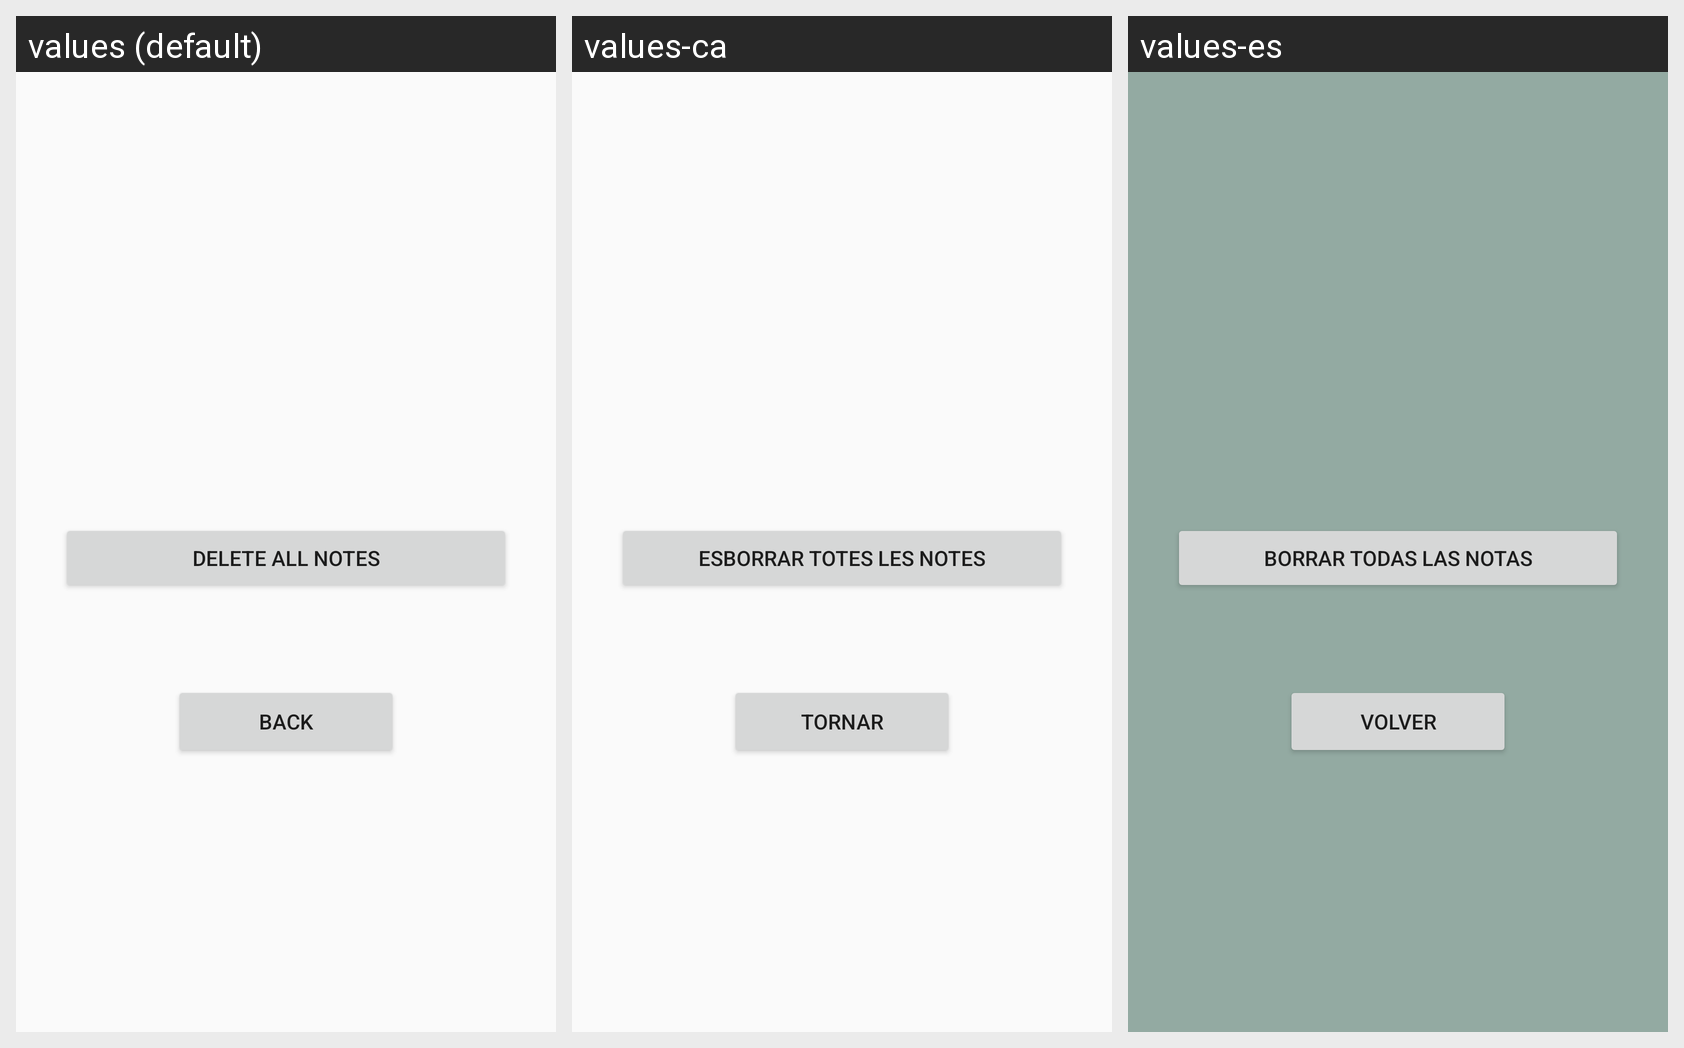

The Android screen above is rendered under several locales of the same app. Produce the string resources it draws, with the default and per-locale values.
Android screen res/layout/activity_borrar_notas.xml rendered under 3 locales, left to right: values (default), values-ca, values-es. Device: Nexus 5 (rendered at 1080×1920; each locale shown at half size, 540×960, under a caption strip naming it); theme Theme.AppCompat.DayNight.
Strings drawn on this screen, with the default value and each locale's value (text and hints the layout hard-codes, and strings that could not be matched under every locale, appear in the picture but are not listed):

button_BorrarTodo
  values: Delete All Notes
  values-ca: Esborrar totes les notes
  values-es: Borrar todas las notas

button2_BorrarTodo
  values: Back
  values-ca: Tornar
  values-es: Volver
